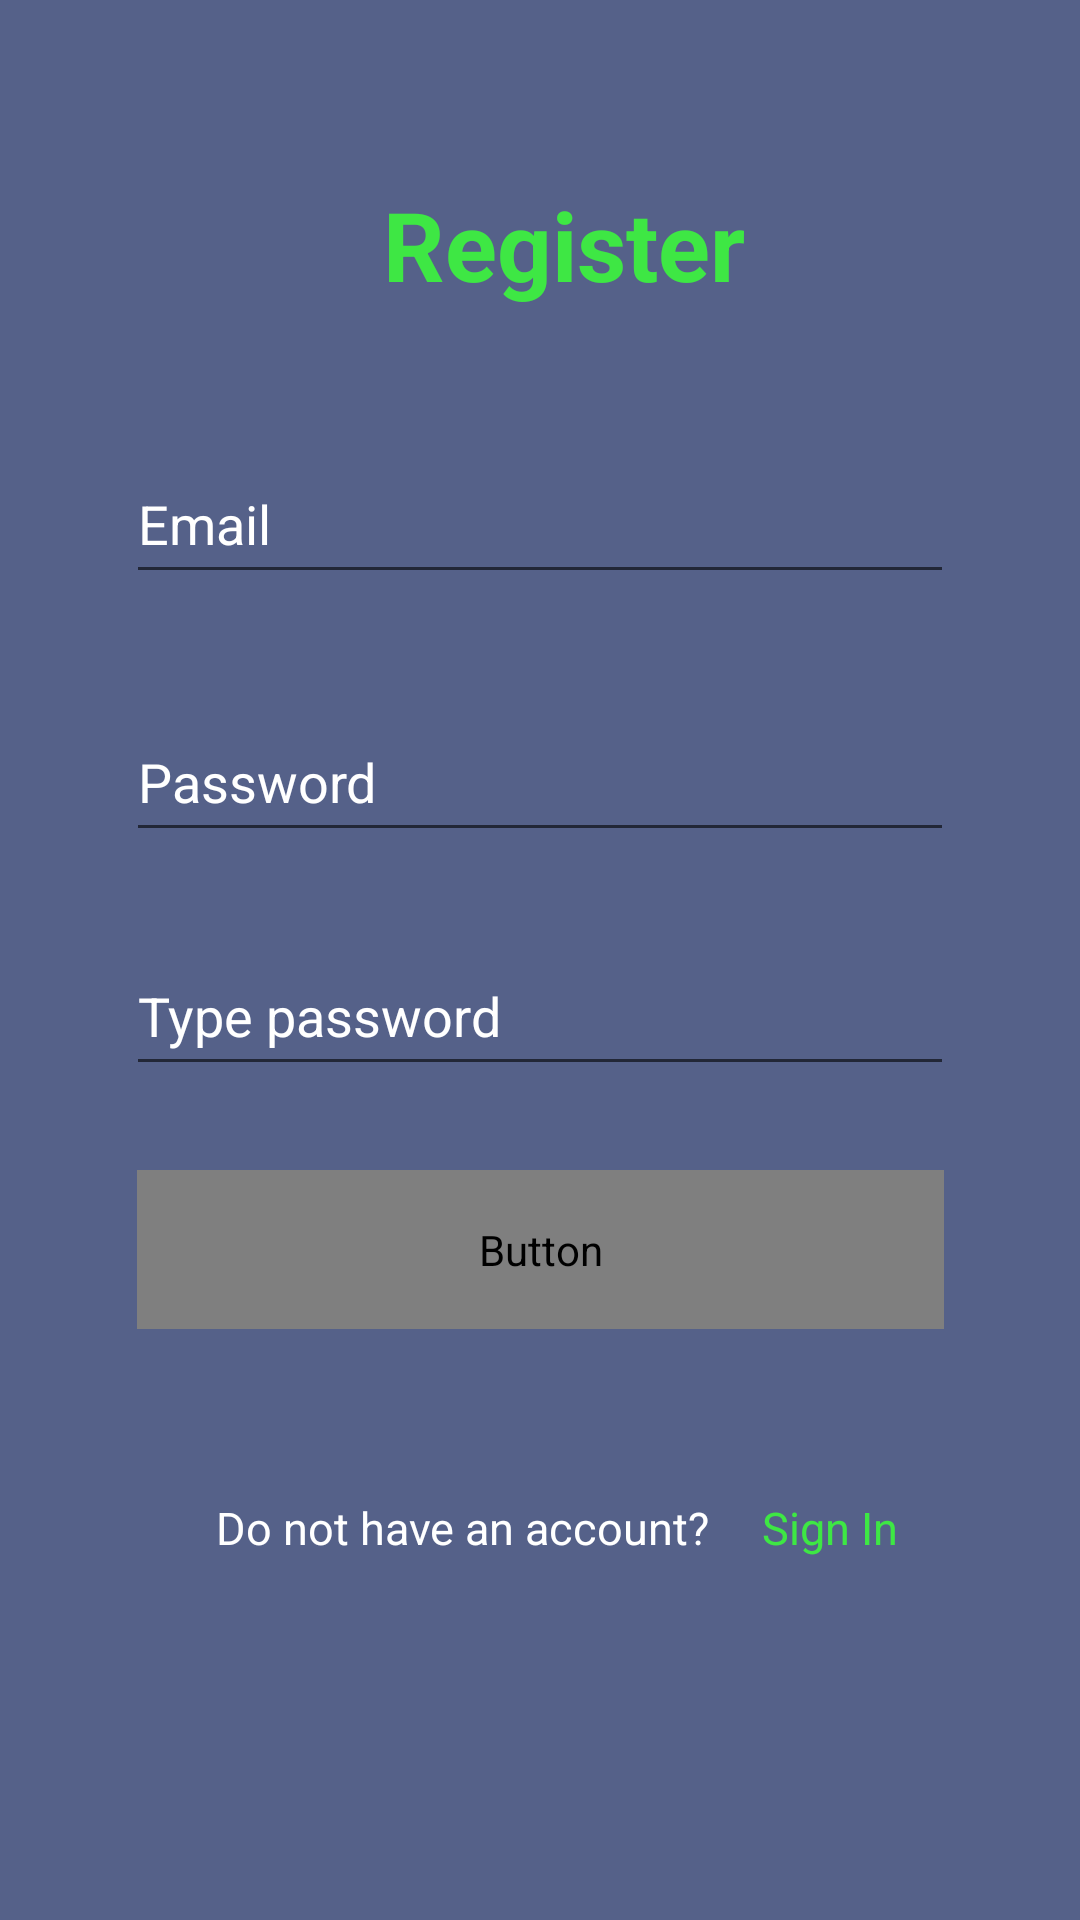

The Android layout XML behind this screen, and the referenced resources:
<!-- AndroidManifest.xml: application theme Theme.19507801_DangVanSang -->
<!-- res/layout/activity_register.xml -->
<?xml version="1.0" encoding="utf-8"?>
<androidx.constraintlayout.widget.ConstraintLayout xmlns:android="http://schemas.android.com/apk/res/android"
    xmlns:app="http://schemas.android.com/apk/res-auto"
    xmlns:tools="http://schemas.android.com/tools"
    android:layout_width="match_parent"
    android:layout_height="match_parent"
    android:background="#BF1D2C62"
    tools:context=".ActivityRegister">

    <EditText
        android:id="@+id/passwordRegister"
        android:layout_width="276dp"
        android:layout_height="50dp"
        android:layout_marginTop="36dp"
        android:ems="10"
        android:inputType="textPersonName"
        android:text="Password"
        android:textAllCaps="false"
        android:textColor="#FFFFFF"
        android:textColorHint="#FFFFFF"
        app:layout_constraintEnd_toEndOf="@+id/emailRegister"
        app:layout_constraintStart_toStartOf="@+id/emailRegister"
        app:layout_constraintTop_toBottomOf="@+id/emailRegister" />

    <TextView
        android:id="@+id/textView3"
        android:layout_width="185dp"
        android:layout_height="56dp"
        android:layout_marginTop="32dp"
        android:paddingLeft="40sp"
        android:text="Register"
        android:textColor="#3EE744"
        android:textSize="32sp"
        android:textStyle="bold"
        app:layout_constraintEnd_toEndOf="@+id/imageView2"
        app:layout_constraintStart_toStartOf="@+id/imageView2"
        app:layout_constraintTop_toBottomOf="@+id/imageView2" />

    <EditText
        android:id="@+id/typePasswordRegister"
        android:layout_width="276dp"
        android:layout_height="50dp"
        android:layout_marginTop="28dp"
        android:ems="10"
        android:inputType="textPersonName"
        android:text="Type password"
        android:textAllCaps="false"
        android:textColor="#FFFFFF"
        android:textColorHint="#FFFFFF"
        app:layout_constraintEnd_toEndOf="@+id/passwordRegister"
        app:layout_constraintStart_toStartOf="@+id/passwordRegister"
        app:layout_constraintTop_toBottomOf="@+id/passwordRegister" />

    <TextView
        android:id="@+id/txtSignIn"
        android:layout_width="114dp"
        android:layout_height="24dp"
        android:text="Sign In"
        android:textColor="#3EE744"
        android:textSize="15sp"
        app:layout_constraintBottom_toBottomOf="@+id/textView4"
        app:layout_constraintEnd_toEndOf="parent"
        app:layout_constraintHorizontal_bias="0.303"
        app:layout_constraintStart_toEndOf="@+id/textView4"
        app:layout_constraintTop_toTopOf="@+id/textView4"
        app:layout_constraintVertical_bias="0.0" />

    <ImageView
        android:id="@+id/imageView2"
        android:layout_width="wrap_content"
        android:layout_height="wrap_content"
        android:layout_marginTop="28dp"
        app:layout_constraintEnd_toEndOf="parent"
        app:layout_constraintStart_toStartOf="parent"
        app:layout_constraintTop_toTopOf="parent"
        app:srcCompat="@drawable/icons8_gmail_logo_1" />

    <EditText
        android:id="@+id/emailRegister"
        android:layout_width="276dp"
        android:layout_height="50dp"
        android:layout_marginTop="32dp"
        android:ems="10"
        android:inputType="textPersonName"
        android:text="Email"
        android:textAllCaps="false"
        android:textColor="#FFFFFF"
        android:textColorHint="#FFFFFF"
        app:layout_constraintEnd_toEndOf="parent"
        app:layout_constraintStart_toStartOf="parent"
        app:layout_constraintTop_toBottomOf="@+id/textView3" />

    <TextView
        android:id="@+id/textView4"
        android:layout_width="185dp"
        android:layout_height="24dp"
        android:layout_marginStart="72dp"
        android:layout_marginTop="56dp"
        android:text="Do not have an account?"
        android:textColor="#ffffff"
        android:textSize="15sp"
        app:layout_constraintBottom_toBottomOf="parent"
        app:layout_constraintStart_toStartOf="parent"
        app:layout_constraintTop_toBottomOf="@+id/btnRegister"
        app:layout_constraintVertical_bias="0.0" />

    <Button
        android:id="@+id/btnRegister"
        android:layout_width="269dp"
        android:layout_height="53dp"
        android:layout_marginTop="28dp"
        android:background="@drawable/custom_btn"
        android:text="Register"
        android:textColor="#04020x2"
        android:textSize="15sp"
        android:textStyle="bold"
        app:layout_constraintEnd_toEndOf="@+id/typePasswordRegister"
        app:layout_constraintStart_toStartOf="@+id/typePasswordRegister"
        app:layout_constraintTop_toBottomOf="@+id/typePasswordRegister" />

</androidx.constraintlayout.widget.ConstraintLayout>
<!-- resources referenced by this layout -->
<resources>
  <style name="Theme.19507801_DangVanSang" parent="Theme.MaterialComponents.DayNight.DarkActionBar">
          
          <item name="colorPrimary">@color/purple_500</item>
          <item name="colorPrimaryVariant">@color/purple_700</item>
          <item name="colorOnPrimary">@color/white</item>
          
          <item name="colorSecondary">@color/teal_200</item>
          <item name="colorSecondaryVariant">@color/teal_700</item>
          <item name="colorOnSecondary">@color/black</item>
          
          <item name="android:statusBarColor" tools:targetApi="l">?attr/colorPrimaryVariant</item>
          
      </style>
  <!-- not gathered from this repository: default colours our renderer supplied (Android Studio template values) -->
  <color name="purple_500">#FF6200EE</color>
  <color name="purple_700">#FF3700B3</color>
  <color name="teal_200">#FF03DAC5</color>
  <color name="teal_700">#FF018786</color>
  <color name="black">#FF000000</color>
  <color name="white">#FFFFFFFF</color>
</resources>
